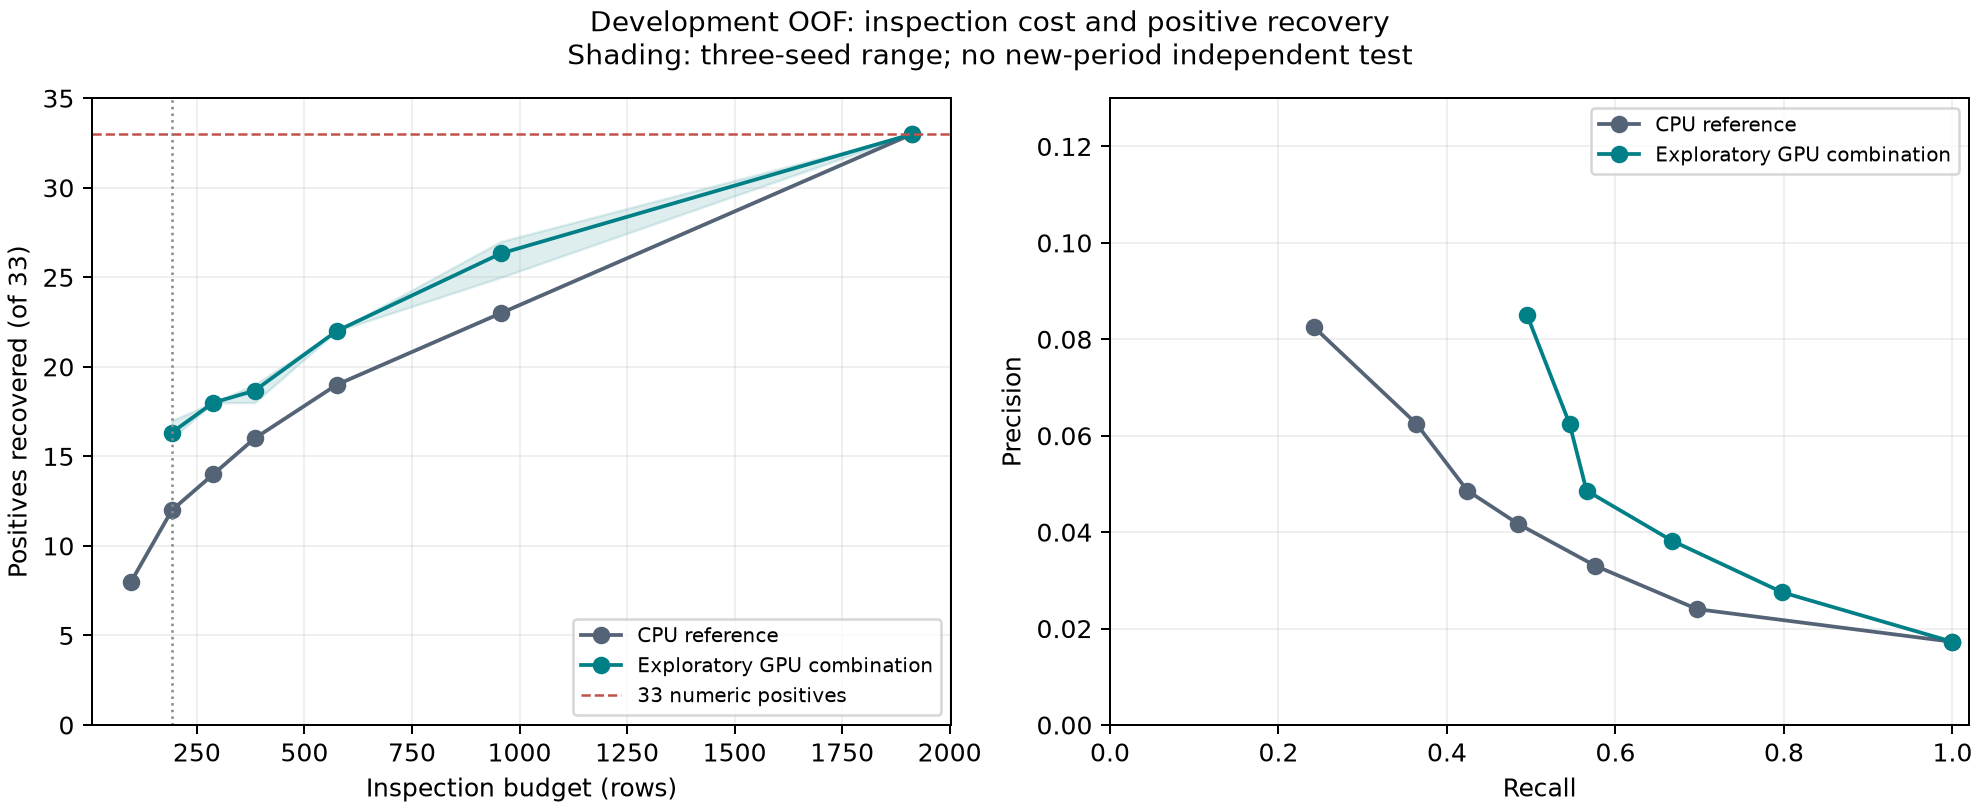

The table this chart was drawn from, first rows:
model, seed, machine, fraction, rows, groups, positives, prevalence, k, found, missed, selected_negative, recall, precision, lift, average_precision, roc_auc, tp, fp, fn, tn, f1, policy_derived_accuracy
fixed_local_logistic_c1__rg3_cat_pair_ra…, 20260922, all, 0.1, 1913, 957, 33, 0.01725, 192, 16, 17, 176, 0.4848, 0.08333, 4.831, 0.1031, 0.7976, 16, 176, 17, 1704, 0.1422, 0.8991
fixed_local_logistic_c1__rg3_cat_pair_ra…, 20260922, all, 0.15, 1913, 957, 33, 0.01725, 288, 18, 15, 270, 0.5455, 0.0625, 3.623, 0.1031, 0.7976, 18, 270, 15, 1610, 0.1121, 0.851
fixed_local_logistic_c1__rg3_cat_pair_ra…, 20260922, all, 0.2, 1913, 957, 33, 0.01725, 384, 18, 15, 366, 0.5455, 0.04688, 2.717, 0.1031, 0.7976, 18, 366, 15, 1514, 0.08633, 0.8008
fixed_local_logistic_c1__rg3_cat_pair_ra…, 20260922, all, 0.3, 1913, 957, 33, 0.01725, 575, 22, 11, 553, 0.6667, 0.03826, 2.218, 0.1031, 0.7976, 22, 553, 11, 1327, 0.07237, 0.7052
fixed_local_logistic_c1__rg3_cat_pair_ra…, 20260922, all, 0.5, 1913, 957, 33, 0.01725, 957, 27, 6, 930, 0.8182, 0.02821, 1.636, 0.1031, 0.7976, 27, 930, 6, 950, 0.05455, 0.5107
fixed_local_logistic_c1__rg3_cat_pair_ra…, 20260922, all, 1.0, 1913, 957, 33, 0.01725, 1913, 33, 0, 1880, 1.0, 0.01725, 1.0, 0.1031, 0.7976, 33, 1880, 0, 0, 0.03392, 0.01725
fixed_local_logistic_c1__rg3_cat_pair_ra…, 20260922, cn7, 0.1, 967, 484, 13, 0.01344, 97, 12, 1, 85, 0.9231, 0.1237, 9.202, 0.3256, 0.9654, 12, 85, 1, 869, 0.2182, 0.9111
fixed_local_logistic_c1__rg3_cat_pair_ra…, 20260922, cn7, 0.15, 967, 484, 13, 0.01344, 146, 13, 0, 133, 1.0, 0.08904, 6.623, 0.3256, 0.9654, 13, 133, 0, 821, 0.1635, 0.8625
fixed_local_logistic_c1__rg3_cat_pair_ra…, 20260922, cn7, 0.2, 967, 484, 13, 0.01344, 194, 13, 0, 181, 1.0, 0.06701, 4.985, 0.3256, 0.9654, 13, 181, 0, 773, 0.1256, 0.8128
fixed_local_logistic_c1__rg3_cat_pair_ra…, 20260922, cn7, 0.3, 967, 484, 13, 0.01344, 291, 13, 0, 278, 1.0, 0.04467, 3.323, 0.3256, 0.9654, 13, 278, 0, 676, 0.08553, 0.7125
fixed_local_logistic_c1__rg3_cat_pair_ra…, 20260922, cn7, 0.5, 967, 484, 13, 0.01344, 484, 13, 0, 471, 1.0, 0.02686, 1.998, 0.3256, 0.9654, 13, 471, 0, 483, 0.05231, 0.5129
fixed_local_logistic_c1__rg3_cat_pair_ra…, 20260922, cn7, 1.0, 967, 484, 13, 0.01344, 967, 13, 0, 954, 1.0, 0.01344, 1.0, 0.3256, 0.9654, 13, 954, 0, 0, 0.02653, 0.01344
fixed_local_logistic_c1__rg3_cat_pair_ra…, 20260922, rg3, 0.1, 946, 473, 20, 0.02114, 95, 4, 16, 91, 0.2, 0.04211, 1.992, 0.03256, 0.5847, 4, 91, 16, 835, 0.06957, 0.8869
fixed_local_logistic_c1__rg3_cat_pair_ra…, 20260922, rg3, 0.15, 946, 473, 20, 0.02114, 142, 5, 15, 137, 0.25, 0.03521, 1.665, 0.03256, 0.5847, 5, 137, 15, 789, 0.06173, 0.8393
fixed_local_logistic_c1__rg3_cat_pair_ra…, 20260922, rg3, 0.2, 946, 473, 20, 0.02114, 190, 5, 15, 185, 0.25, 0.02632, 1.245, 0.03256, 0.5847, 5, 185, 15, 741, 0.04762, 0.7886
fixed_local_logistic_c1__rg3_cat_pair_ra…, 20260922, rg3, 0.3, 946, 473, 20, 0.02114, 284, 9, 11, 275, 0.45, 0.03169, 1.499, 0.03256, 0.5847, 9, 275, 11, 651, 0.05921, 0.6977
fixed_local_logistic_c1__rg3_cat_pair_ra…, 20260922, rg3, 0.5, 946, 473, 20, 0.02114, 473, 14, 6, 459, 0.7, 0.0296, 1.4, 0.03256, 0.5847, 14, 459, 6, 467, 0.0568, 0.5085
fixed_local_logistic_c1__rg3_cat_pair_ra…, 20260922, rg3, 1.0, 946, 473, 20, 0.02114, 946, 20, 0, 926, 1.0, 0.02114, 1.0, 0.03256, 0.5847, 20, 926, 0, 0, 0.04141, 0.02114
fixed_local_logistic_c1__rg3_cat_pair_ra…, 20260923, all, 0.1, 1913, 957, 33, 0.01725, 192, 17, 16, 175, 0.5152, 0.08854, 5.133, 0.09911, 0.7943, 17, 175, 16, 1705, 0.1511, 0.9002
fixed_local_logistic_c1__rg3_cat_pair_ra…, 20260923, all, 0.15, 1913, 957, 33, 0.01725, 288, 18, 15, 270, 0.5455, 0.0625, 3.623, 0.09911, 0.7943, 18, 270, 15, 1610, 0.1121, 0.851
fixed_local_logistic_c1__rg3_cat_pair_ra…, 20260923, all, 0.2, 1913, 957, 33, 0.01725, 384, 19, 14, 365, 0.5758, 0.04948, 2.868, 0.09911, 0.7943, 19, 365, 14, 1515, 0.09113, 0.8019
fixed_local_logistic_c1__rg3_cat_pair_ra…, 20260923, all, 0.3, 1913, 957, 33, 0.01725, 575, 22, 11, 553, 0.6667, 0.03826, 2.218, 0.09911, 0.7943, 22, 553, 11, 1327, 0.07237, 0.7052
fixed_local_logistic_c1__rg3_cat_pair_ra…, 20260923, all, 0.5, 1913, 957, 33, 0.01725, 957, 25, 8, 932, 0.7576, 0.02612, 1.514, 0.09911, 0.7943, 25, 932, 8, 948, 0.05051, 0.5086
fixed_local_logistic_c1__rg3_cat_pair_ra…, 20260923, all, 1.0, 1913, 957, 33, 0.01725, 1913, 33, 0, 1880, 1.0, 0.01725, 1.0, 0.09911, 0.7943, 33, 1880, 0, 0, 0.03392, 0.01725
fixed_local_logistic_c1__rg3_cat_pair_ra…, 20260923, cn7, 0.1, 967, 484, 13, 0.01344, 97, 12, 1, 85, 0.9231, 0.1237, 9.202, 0.3256, 0.9654, 12, 85, 1, 869, 0.2182, 0.9111
fixed_local_logistic_c1__rg3_cat_pair_ra…, 20260923, cn7, 0.15, 967, 484, 13, 0.01344, 146, 13, 0, 133, 1.0, 0.08904, 6.623, 0.3256, 0.9654, 13, 133, 0, 821, 0.1635, 0.8625
fixed_local_logistic_c1__rg3_cat_pair_ra…, 20260923, cn7, 0.2, 967, 484, 13, 0.01344, 194, 13, 0, 181, 1.0, 0.06701, 4.985, 0.3256, 0.9654, 13, 181, 0, 773, 0.1256, 0.8128
fixed_local_logistic_c1__rg3_cat_pair_ra…, 20260923, cn7, 0.3, 967, 484, 13, 0.01344, 291, 13, 0, 278, 1.0, 0.04467, 3.323, 0.3256, 0.9654, 13, 278, 0, 676, 0.08553, 0.7125
fixed_local_logistic_c1__rg3_cat_pair_ra…, 20260923, cn7, 0.5, 967, 484, 13, 0.01344, 484, 13, 0, 471, 1.0, 0.02686, 1.998, 0.3256, 0.9654, 13, 471, 0, 483, 0.05231, 0.5129
fixed_local_logistic_c1__rg3_cat_pair_ra…, 20260923, cn7, 1.0, 967, 484, 13, 0.01344, 967, 13, 0, 954, 1.0, 0.01344, 1.0, 0.3256, 0.9654, 13, 954, 0, 0, 0.02653, 0.01344
fixed_local_logistic_c1__rg3_cat_pair_ra…, 20260923, rg3, 0.1, 946, 473, 20, 0.02114, 95, 5, 15, 90, 0.25, 0.05263, 2.489, 0.03216, 0.5748, 5, 90, 15, 836, 0.08696, 0.889
fixed_local_logistic_c1__rg3_cat_pair_ra…, 20260923, rg3, 0.15, 946, 473, 20, 0.02114, 142, 5, 15, 137, 0.25, 0.03521, 1.665, 0.03216, 0.5748, 5, 137, 15, 789, 0.06173, 0.8393
fixed_local_logistic_c1__rg3_cat_pair_ra…, 20260923, rg3, 0.2, 946, 473, 20, 0.02114, 190, 6, 14, 184, 0.3, 0.03158, 1.494, 0.03216, 0.5748, 6, 184, 14, 742, 0.05714, 0.7907
fixed_local_logistic_c1__rg3_cat_pair_ra…, 20260923, rg3, 0.3, 946, 473, 20, 0.02114, 284, 9, 11, 275, 0.45, 0.03169, 1.499, 0.03216, 0.5748, 9, 275, 11, 651, 0.05921, 0.6977
fixed_local_logistic_c1__rg3_cat_pair_ra…, 20260923, rg3, 0.5, 946, 473, 20, 0.02114, 473, 12, 8, 461, 0.6, 0.02537, 1.2, 0.03216, 0.5748, 12, 461, 8, 465, 0.04868, 0.5042
fixed_local_logistic_c1__rg3_cat_pair_ra…, 20260923, rg3, 1.0, 946, 473, 20, 0.02114, 946, 20, 0, 926, 1.0, 0.02114, 1.0, 0.03216, 0.5748, 20, 926, 0, 0, 0.04141, 0.02114
fixed_local_logistic_c1__rg3_cat_pair_ra…, 20260924, all, 0.1, 1913, 957, 33, 0.01725, 192, 16, 17, 176, 0.4848, 0.08333, 4.831, 0.1012, 0.7959, 16, 176, 17, 1704, 0.1422, 0.8991
fixed_local_logistic_c1__rg3_cat_pair_ra…, 20260924, all, 0.15, 1913, 957, 33, 0.01725, 288, 18, 15, 270, 0.5455, 0.0625, 3.623, 0.1012, 0.7959, 18, 270, 15, 1610, 0.1121, 0.851
fixed_local_logistic_c1__rg3_cat_pair_ra…, 20260924, all, 0.2, 1913, 957, 33, 0.01725, 384, 19, 14, 365, 0.5758, 0.04948, 2.868, 0.1012, 0.7959, 19, 365, 14, 1515, 0.09113, 0.8019
fixed_local_logistic_c1__rg3_cat_pair_ra…, 20260924, all, 0.3, 1913, 957, 33, 0.01725, 575, 22, 11, 553, 0.6667, 0.03826, 2.218, 0.1012, 0.7959, 22, 553, 11, 1327, 0.07237, 0.7052
fixed_local_logistic_c1__rg3_cat_pair_ra…, 20260924, all, 0.5, 1913, 957, 33, 0.01725, 957, 27, 6, 930, 0.8182, 0.02821, 1.636, 0.1012, 0.7959, 27, 930, 6, 950, 0.05455, 0.5107
fixed_local_logistic_c1__rg3_cat_pair_ra…, 20260924, all, 1.0, 1913, 957, 33, 0.01725, 1913, 33, 0, 1880, 1.0, 0.01725, 1.0, 0.1012, 0.7959, 33, 1880, 0, 0, 0.03392, 0.01725
fixed_local_logistic_c1__rg3_cat_pair_ra…, 20260924, cn7, 0.1, 967, 484, 13, 0.01344, 97, 12, 1, 85, 0.9231, 0.1237, 9.202, 0.3256, 0.9654, 12, 85, 1, 869, 0.2182, 0.9111
fixed_local_logistic_c1__rg3_cat_pair_ra…, 20260924, cn7, 0.15, 967, 484, 13, 0.01344, 146, 13, 0, 133, 1.0, 0.08904, 6.623, 0.3256, 0.9654, 13, 133, 0, 821, 0.1635, 0.8625
fixed_local_logistic_c1__rg3_cat_pair_ra…, 20260924, cn7, 0.2, 967, 484, 13, 0.01344, 194, 13, 0, 181, 1.0, 0.06701, 4.985, 0.3256, 0.9654, 13, 181, 0, 773, 0.1256, 0.8128
fixed_local_logistic_c1__rg3_cat_pair_ra…, 20260924, cn7, 0.3, 967, 484, 13, 0.01344, 291, 13, 0, 278, 1.0, 0.04467, 3.323, 0.3256, 0.9654, 13, 278, 0, 676, 0.08553, 0.7125
fixed_local_logistic_c1__rg3_cat_pair_ra…, 20260924, cn7, 0.5, 967, 484, 13, 0.01344, 484, 13, 0, 471, 1.0, 0.02686, 1.998, 0.3256, 0.9654, 13, 471, 0, 483, 0.05231, 0.5129
fixed_local_logistic_c1__rg3_cat_pair_ra…, 20260924, cn7, 1.0, 967, 484, 13, 0.01344, 967, 13, 0, 954, 1.0, 0.01344, 1.0, 0.3256, 0.9654, 13, 954, 0, 0, 0.02653, 0.01344
fixed_local_logistic_c1__rg3_cat_pair_ra…, 20260924, rg3, 0.1, 946, 473, 20, 0.02114, 95, 4, 16, 91, 0.2, 0.04211, 1.992, 0.0353, 0.5798, 4, 91, 16, 835, 0.06957, 0.8869
fixed_local_logistic_c1__rg3_cat_pair_ra…, 20260924, rg3, 0.15, 946, 473, 20, 0.02114, 142, 5, 15, 137, 0.25, 0.03521, 1.665, 0.0353, 0.5798, 5, 137, 15, 789, 0.06173, 0.8393
fixed_local_logistic_c1__rg3_cat_pair_ra…, 20260924, rg3, 0.2, 946, 473, 20, 0.02114, 190, 6, 14, 184, 0.3, 0.03158, 1.494, 0.0353, 0.5798, 6, 184, 14, 742, 0.05714, 0.7907
fixed_local_logistic_c1__rg3_cat_pair_ra…, 20260924, rg3, 0.3, 946, 473, 20, 0.02114, 284, 9, 11, 275, 0.45, 0.03169, 1.499, 0.0353, 0.5798, 9, 275, 11, 651, 0.05921, 0.6977
fixed_local_logistic_c1__rg3_cat_pair_ra…, 20260924, rg3, 0.5, 946, 473, 20, 0.02114, 473, 14, 6, 459, 0.7, 0.0296, 1.4, 0.0353, 0.5798, 14, 459, 6, 467, 0.0568, 0.5085
fixed_local_logistic_c1__rg3_cat_pair_ra…, 20260924, rg3, 1.0, 946, 473, 20, 0.02114, 946, 20, 0, 926, 1.0, 0.02114, 1.0, 0.0353, 0.5798, 20, 926, 0, 0, 0.04141, 0.02114
